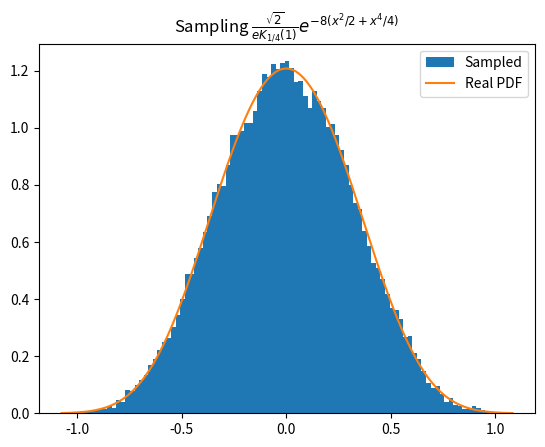

The matplotlib source for this figure:
import matplotlib.pyplot as plt
import numpy as np
from scipy.stats import norm

K_1_4_1 = 0.430739774448585

C = 2.5


def get_pdf(x):
    return np.sqrt(2) / (np.e * K_1_4_1) * np.exp(-8 * ((x ** 2) / 2 + (x ** 4) / 4))


def get_easy_pdf(x):
    return norm.pdf(x, loc=0, scale=1 / np.sqrt(2))


def sample_easy_pdf(n):
    return np.random.normal(loc=0, scale=1 / np.sqrt(2), size=n)


def run_experiment(n):
    points = sample_easy_pdf(n)
    pdf_y = get_pdf(points)
    easy_pdf_y = get_easy_pdf(points)
    ratio = pdf_y / (easy_pdf_y * C)

    unif_points = np.random.uniform(size=n)
    points_good = points[unif_points < ratio]
    return points_good


points_sampled = run_experiment(100000)

x_plot = np.linspace(min(points_sampled), max(points_sampled), 1000)
y_plot = get_pdf(x_plot)

plt.hist(points_sampled, density=True, bins=int(np.sqrt(len(points_sampled) / 4)), label="Sampled")
plt.plot(x_plot, y_plot, label="Real PDF")
plt.legend()
plt.title(r"Sampling $\frac{\sqrt{2}}{e K_{1/4}(1)}e^{-8(x^2/2+x^4/4)}$")
plt.show()
